Image classification data set "dataset" (almatov1/potato-python on GitHub). Class labels (2): potato, purslane.

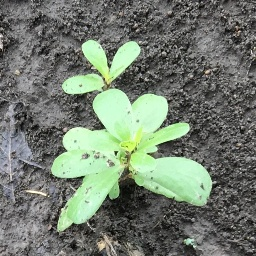
Label: purslane

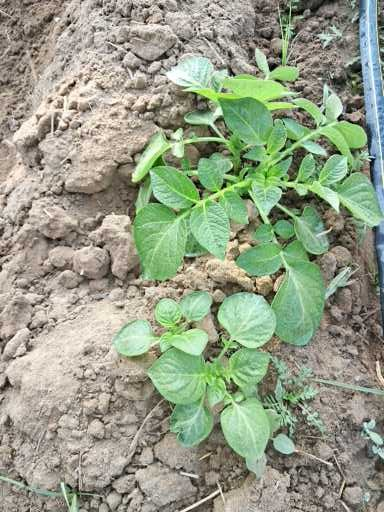
Label: potato

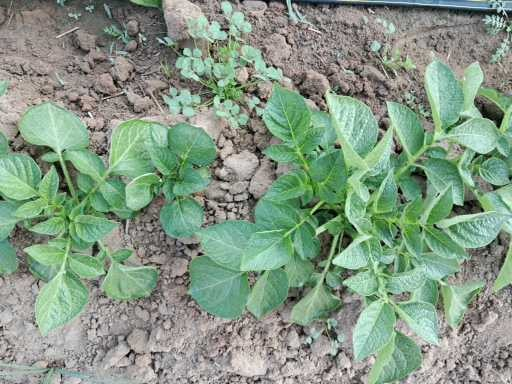
Label: potato

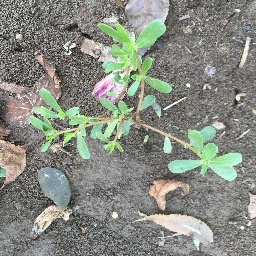
Label: purslane

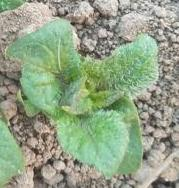
Label: potato

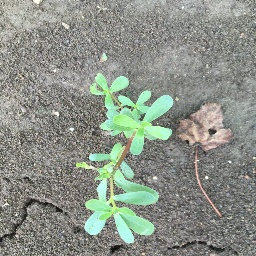
Label: purslane
